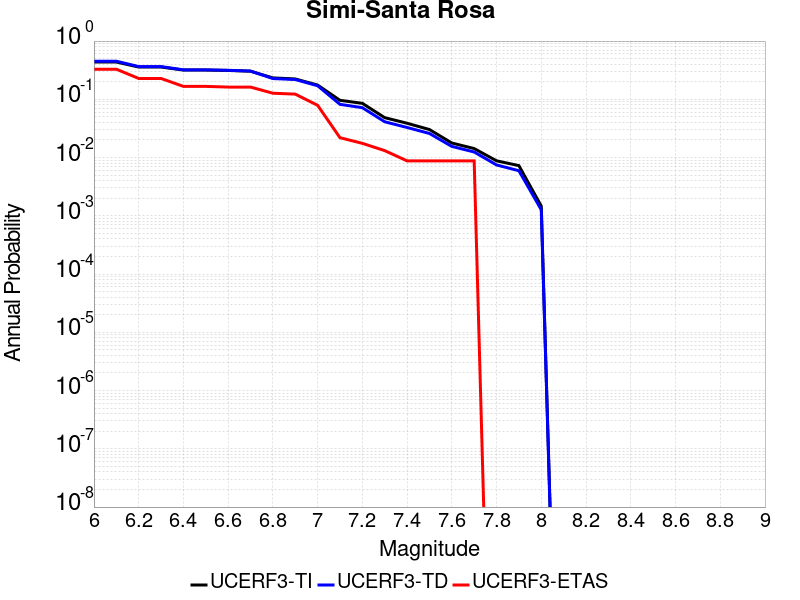

The table this chart was drawn from, first rows:
Magnitude, UCERF3-TI Prob, UCERF3-TD Prob, UCERF3-ETAS Prob
6.0, 0.4366, 0.4512, 0.3289
6.1, 0.4366, 0.4512, 0.3289
6.2, 0.3582, 0.3649, 0.2281
6.3, 0.3582, 0.3649, 0.2281
6.4, 0.3179, 0.3205, 0.1667
6.5, 0.3179, 0.3205, 0.1667
6.6, 0.3128, 0.3149, 0.1623
6.7, 0.3038, 0.3055, 0.1623
6.8, 0.2332, 0.2272, 0.1272
6.9, 0.2236, 0.2188, 0.1228
7.0, 0.1757, 0.171, 0.07895
7.1, 0.09612, 0.08198, 0.02193
7.2, 0.08531, 0.07184, 0.01754
7.3, 0.04842, 0.04117, 0.01316
7.4, 0.03881, 0.03284, 0.008772
7.5, 0.03028, 0.02593, 0.008772
7.6, 0.01777, 0.01554, 0.008772
7.7, 0.01428, 0.01247, 0.008772
7.8, 0.008795, 0.007469, 0.0
7.9, 0.007267, 0.005943, 0.0
8.0, 0.001467, 0.00127, 0.0
